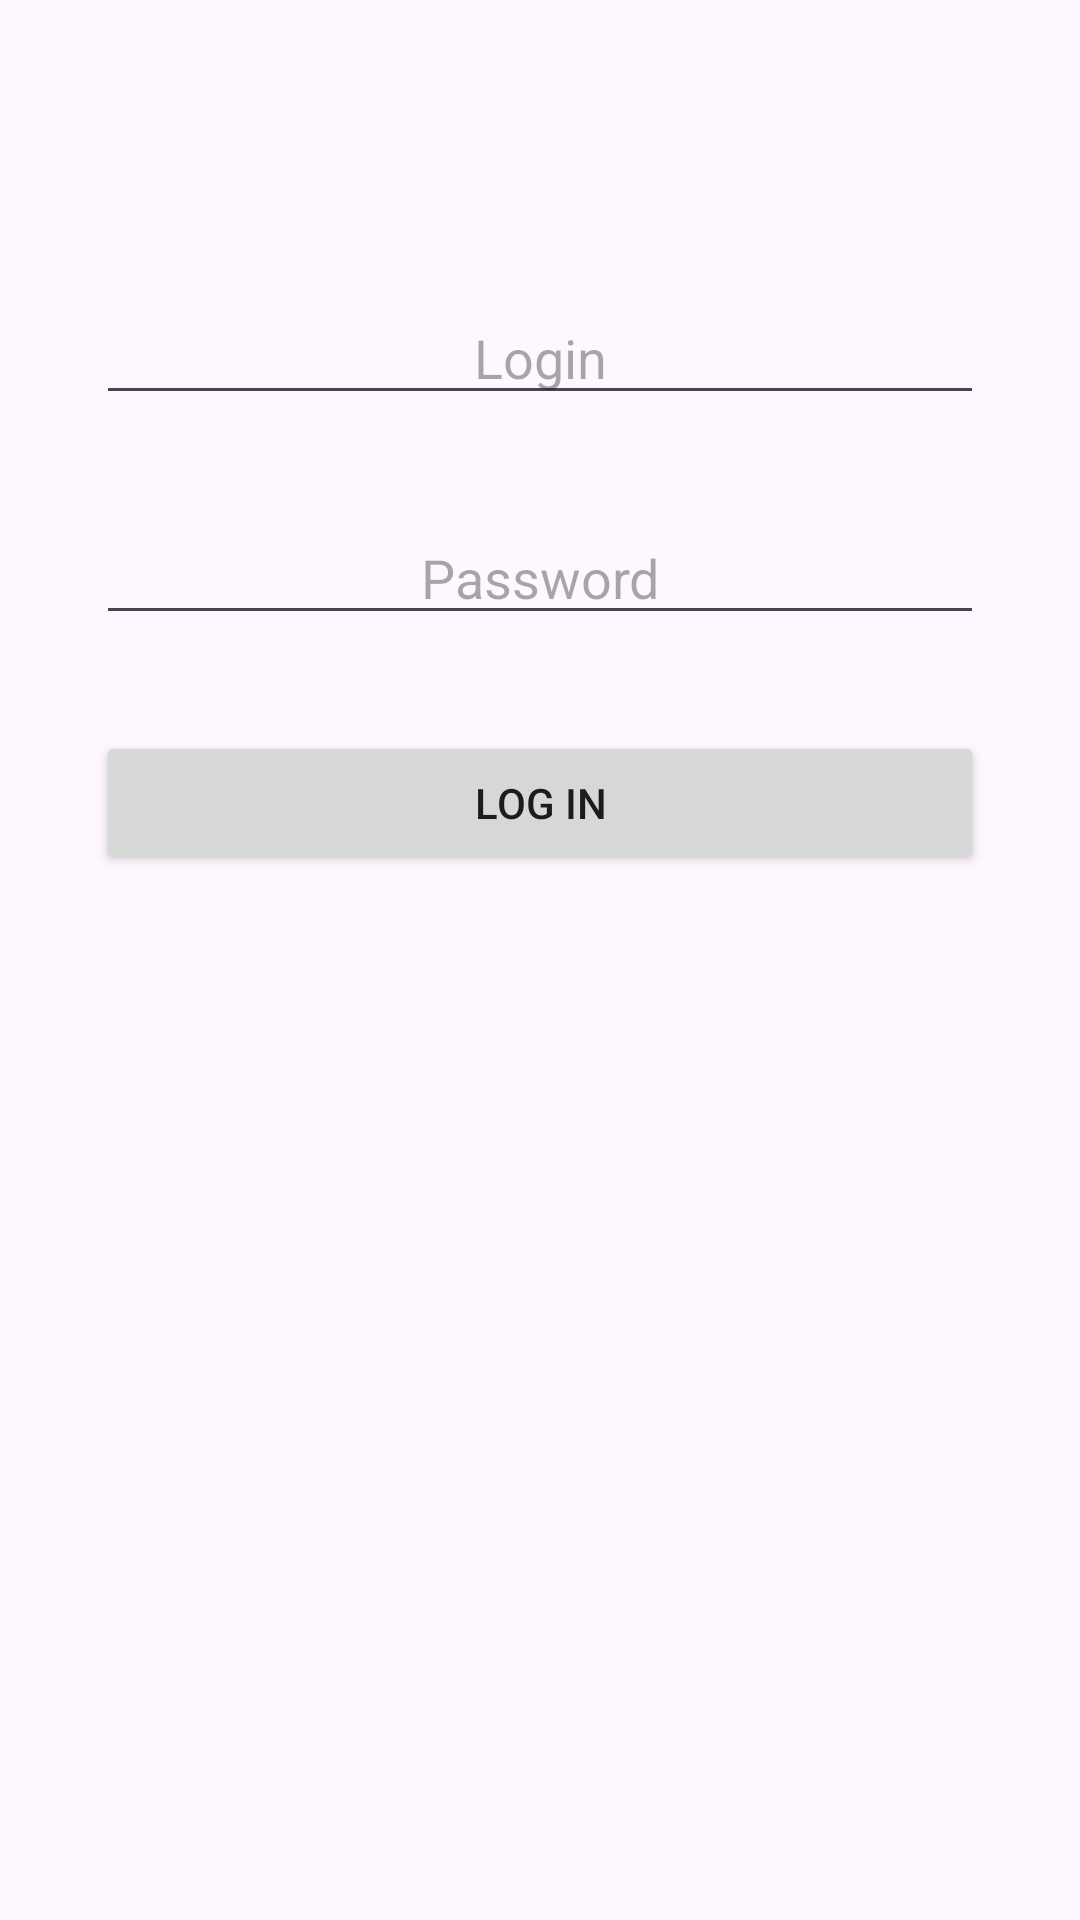

Reconstruct the res/layout file that produces this screen, plus the resources it refers to.
<!-- AndroidManifest.xml: application theme Theme.Laba4Mobile1 -->
<!-- res/layout/activity_main.xml -->
<?xml version="1.0" encoding="utf-8"?>
<androidx.constraintlayout.widget.ConstraintLayout xmlns:android="http://schemas.android.com/apk/res/android"
    xmlns:app="http://schemas.android.com/apk/res-auto"
    xmlns:tools="http://schemas.android.com/tools"
    android:id="@+id/main"
    android:layout_width="match_parent"
    android:layout_height="match_parent"
    tools:context=".MainActivity">

    <EditText
        android:id="@+id/loginText"
        android:layout_width="0dp"
        android:layout_height="wrap_content"
        android:layout_marginStart="32dp"
        android:layout_marginTop="97dp"
        android:layout_marginEnd="32dp"
        android:ems="10"
        android:hint="Login"
        android:inputType="text"
        android:textAlignment="center"
        app:layout_constraintEnd_toEndOf="parent"
        app:layout_constraintStart_toStartOf="parent"
        app:layout_constraintTop_toTopOf="parent" />

    <EditText
        android:id="@+id/editTextTextPassword"
        android:layout_width="0dp"
        android:layout_height="wrap_content"
        android:layout_marginStart="32dp"
        android:layout_marginTop="32dp"
        android:layout_marginEnd="32dp"
        android:ems="10"
        android:hint="Password"
        android:inputType="textPassword"
        android:textAlignment="center"
        app:layout_constraintEnd_toEndOf="parent"
        app:layout_constraintStart_toStartOf="parent"
        app:layout_constraintTop_toBottomOf="@+id/loginText" />

    <Button
        android:id="@+id/backButton"
        android:layout_width="0dp"
        android:layout_height="wrap_content"
        android:layout_marginStart="32dp"
        android:layout_marginTop="32dp"
        android:layout_marginEnd="32dp"
        android:onClick="loginButtonPress"
        android:text="Log in"
        app:layout_constraintEnd_toEndOf="parent"
        app:layout_constraintStart_toStartOf="parent"
        app:layout_constraintTop_toBottomOf="@+id/editTextTextPassword" />
</androidx.constraintlayout.widget.ConstraintLayout>
<!-- resources referenced by this layout -->
<resources>
  <style name="Theme.Laba4Mobile1" parent="Base.Theme.Laba4Mobile1" />
  <style name="Base.Theme.Laba4Mobile1" parent="Theme.Material3.DayNight.NoActionBar">
          
          
      </style>
</resources>
